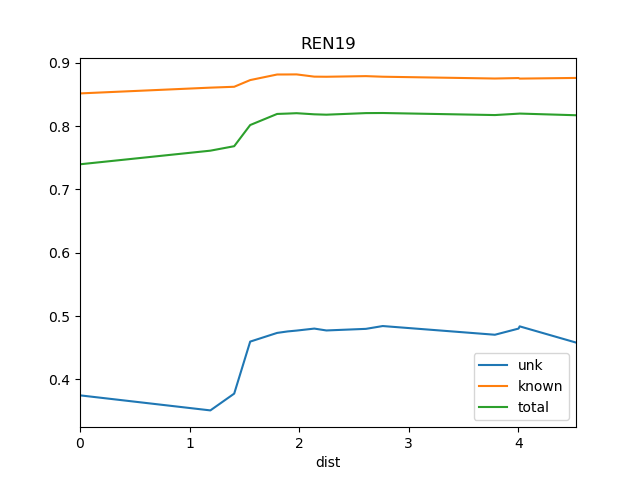

Source data for this figure (header and first rows):
dist, known, total, train_docs, unk
0.0, 0.8515, 0.7397, {'BS1', 'REN18'}, 0.3749
1.189, 0.8606, 0.7611, {'St2', 'BS1', 'REN18'}, 0.3512
1.407, 0.862, 0.7682, {'St2', 'REN11', 'BS1', 'REN18'}, 0.3777
1.553, 0.8726, 0.8016, {'REN7', 'St2', 'REN11', 'REN18', 'REN8'…, 0.4598
1.799, 0.8814, 0.8191, {'REN7', 'REN2', 'St2', 'REN11', 'REN1',…, 0.4735
1.894, 0.8814, 0.8197, {'REN7', 'REN2', 'REN12', 'St2', 'REN11'…, 0.4758
1.976, 0.8815, 0.8203, {'REN8', 'REN7', 'REN2', 'REN12', 'St2',…, 0.4772
2.138, 0.878, 0.8185, {'REN8', 'REN7', 'REN2', 'REN12', 'St2',…, 0.4803
2.248, 0.8778, 0.818, {'REN7', 'REN2', 'REN12', 'WS1', 'St2', …, 0.4774
2.609, 0.8788, 0.8205, {'REN8', 'REN7', 'REN2', 'REN12', 'WS1',…, 0.4799
2.762, 0.8779, 0.8206, {'REN8', 'REN7', 'REN2', 'REN12', 'WS1',…, 0.4843
3.785, 0.875, 0.8174, {'Ko', 'REN5', 'BS1', 'REN7', 'REN6', 'R…, 0.4706
4.001, 0.8758, 0.8196, {'Ko', 'REN5', 'BS1', 'REN7', 'REN6', 'S…, 0.4803
4.011, 0.8749, 0.8197, {'Ko', 'REN5', 'BS1', 'REN7', 'REN6', 'R…, 0.4838
4.525, 0.876, 0.8171, {'Ko', 'REN5', 'BS1', 'DSR', 'REN7', 'RE…, 0.4582
